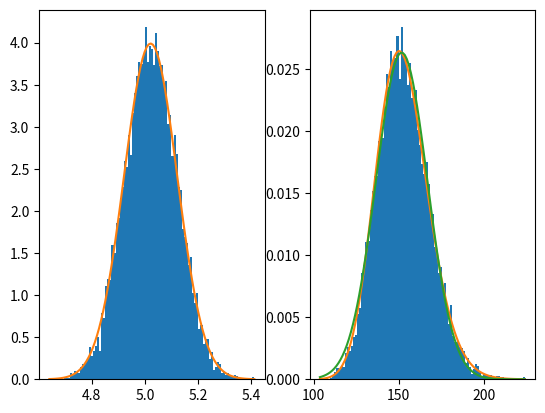

Write the Python code that produced this figure.
import numpy as np
import matplotlib.pyplot as plt
import pandas as pd
from scipy import stats


mu = 5
sigma = 1
n = 100

X = stats.norm.rvs(loc=mu,scale=sigma,size = n)
mu_hat = X.mean()

mu_post = stats.norm.rvs(loc=mu_hat,scale=sigma/n**0.5,size = 10000)
theta_post = np.exp(mu_post)

mu_range = np.linspace(mu_post.min(), mu_post.max(), 100)
theta_range = np.linspace(theta_post.min(), theta_post.max(), 100)
#theta_pdf = (n/(2*np.pi))**0.5*np.exp(-n*(np.log(theta_range)-mu_hat)**2/2)/theta_range
theta_pdf = stats.norm.pdf(np.log(theta_range),loc=mu_hat,scale=sigma/n**0.5)/theta_range
theta_pdf_delta = stats.norm.pdf(theta_range,loc=np.exp(mu_hat),scale=np.exp(mu_hat)/(n)**0.5)



fig, ax = plt.subplots(1,2)
ax[0].hist(mu_post, density=True,bins=mu_range)
ax[0].plot(mu_range, stats.norm.pdf(mu_range,loc=mu_hat,scale=sigma/n**0.5))
ax[1].hist(theta_post, density=True,bins=theta_range)
ax[1].plot(theta_range, theta_pdf)
ax[1].plot(theta_range, theta_pdf_delta)
plt.show()
